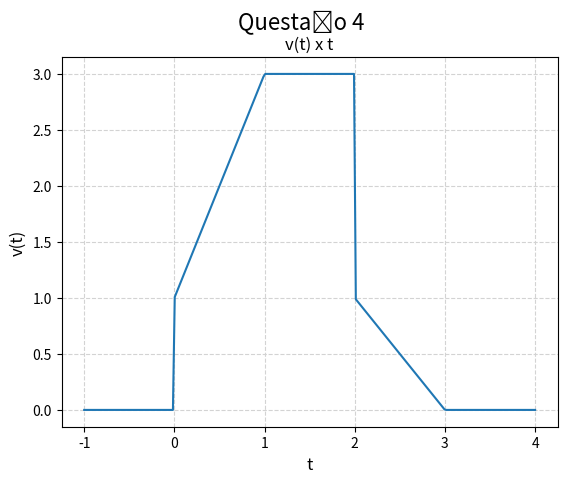

Write the Python code that produced this figure.
from matplotlib import pyplot as plt

import numpy as np

def calculate_points(min: float, max: float):
    return (50 * (int(max) - int(min)))

def degrau(t, a: float, funcao = lambda: 1) -> np.array:
    return np.heaviside(t - a, 1) * funcao()

MIN = -1
MAX = 4

def f1():
    return ((2 * np.linspace(MIN, MAX, num=calculate_points(MIN, MAX))) + 1)

def f2():
    return 3

def f3():
    return ((-1 * np.linspace(MIN, MAX, num=calculate_points(MIN, MAX))) + 3)

degx = np.linspace(-1, 4, num=calculate_points(-1, 4))

y1 = degrau(degx, 0, f1) - degrau(degx, 1, f1)
y2 = degrau(degx, 1, f2) - degrau(degx, 2, f2)
y3 = degrau(degx, 2, f3) - degrau(degx, 3, f3)

degy = y1 + y2 + y3

plt.plot(degx, degy)
plt.xlabel("t", fontsize=12)
plt.ylabel("v(t)", fontsize=12)
plt.title("v(t) x t", fontsize=12)
plt.grid(axis='both', color='lightgray', linestyle='--')
plt.suptitle("Questão 4", fontsize=16)
plt.show()